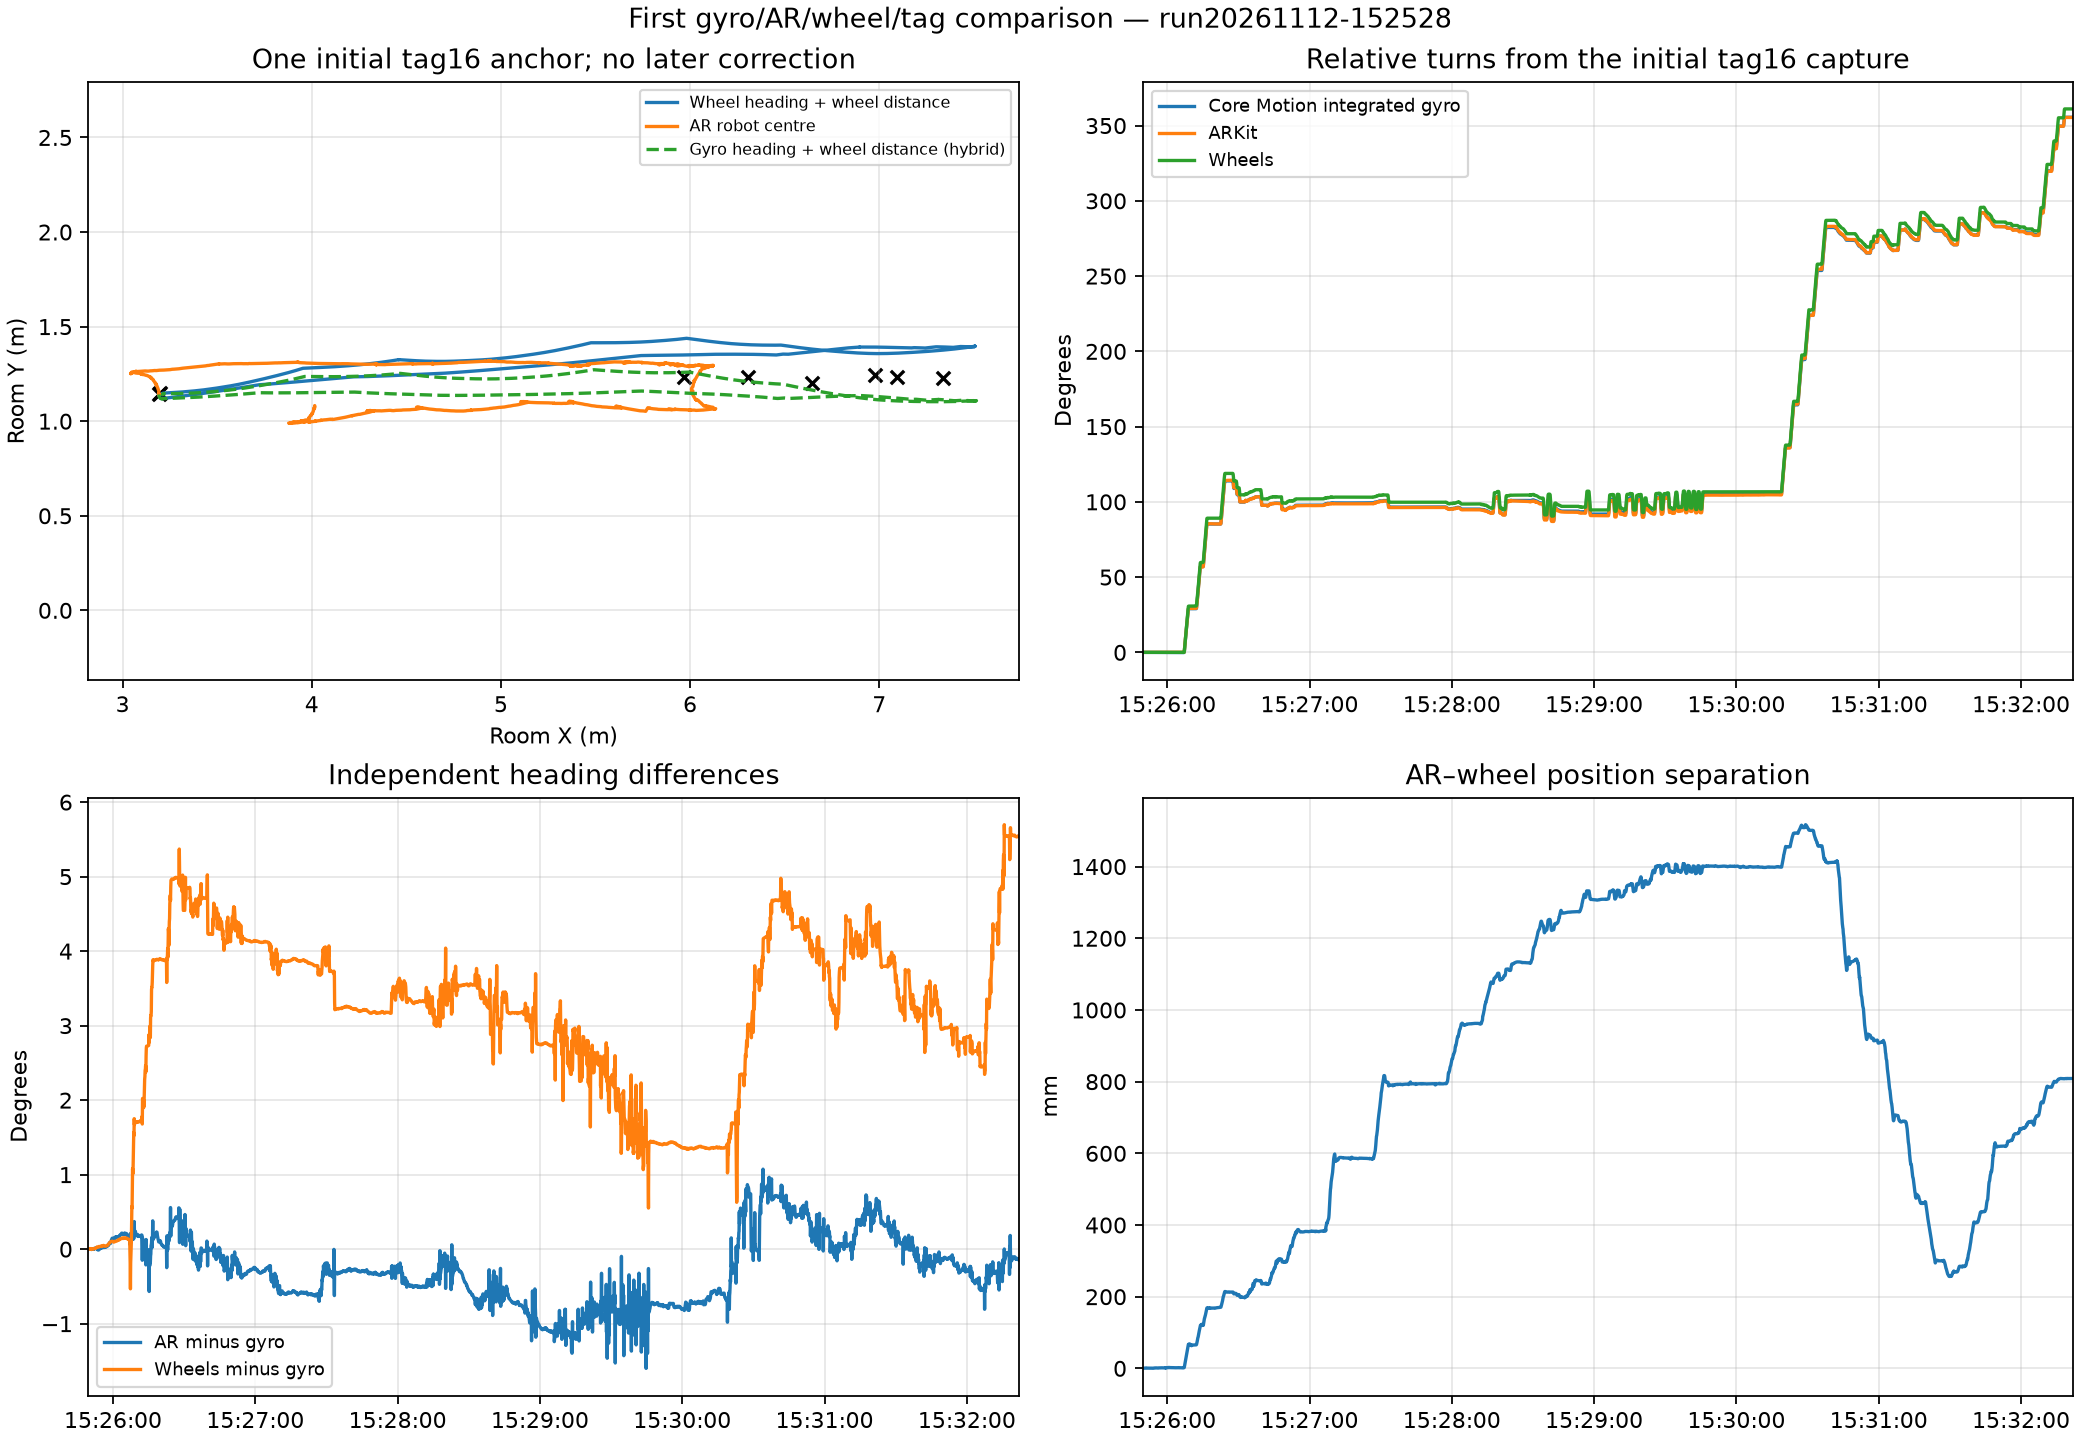

The file beside this chart, header and first rows:
epoch_s, gyro_turn_deg, ar_turn_deg, wheel_turn_deg, ar_minus_gyro_deg, wheel_minus_gyro_deg
1794525928, -0.09812, -0.07769, 0.0, 0.02043, 0.09812
1794525928, -0.09879, -0.06377, 0.0, 0.03502, 0.09879
1794525928, -0.09842, -0.0673, 0.0, 0.03113, 0.09842
1794525928, -0.09788, -0.06891, 0.0, 0.02898, 0.09788
1794525928, -0.0998, -0.07221, 0.0, 0.02759, 0.0998
1794525929, -0.1003, -0.0698, 0.0, 0.03051, 0.1003
1794525929, -0.1001, -0.069, 0.0, 0.03111, 0.1001
1794525929, -0.09617, -0.06596, 0.0, 0.03021, 0.09617
1794525929, -0.09371, -0.06647, 0.0, 0.02723, 0.09371
1794525929, -0.09482, -0.06329, 0.0, 0.03153, 0.09482
1794525929, -0.09264, -0.05746, 0.0, 0.03519, 0.09264
1794525929, -0.09185, -0.0516, 0.0, 0.04025, 0.09185
1794525929, -0.09114, -0.04815, 0.0, 0.04299, 0.09114
1794525929, -0.0927, -0.05055, 0.0, 0.04214, 0.0927
1794525929, -0.09251, -0.05164, 0.0, 0.04087, 0.09251
1794525930, -0.09049, -0.05104, 0.0, 0.03944, 0.09049
1794525930, -0.09011, -0.04794, 0.0, 0.04217, 0.09011
1794525930, -0.09006, -0.05086, 0.0, 0.0392, 0.09006
1794525930, -0.08979, -0.05569, 0.0, 0.0341, 0.08979
1794525930, -0.08932, -0.05536, 0.0, 0.03396, 0.08932
1794525930, -0.0858, -0.05036, 0.0, 0.03543, 0.0858
1794525930, -0.08702, -0.03931, 0.0, 0.04772, 0.08702
1794525930, -0.09127, -0.04104, 0.0, 0.05023, 0.09127
1794525930, -0.09052, -0.03644, 0.0, 0.05407, 0.09052
1794525930, -0.08984, -0.04621, 0.0, 0.04363, 0.08984
1794525931, -0.08806, -0.03497, 0.0, 0.05309, 0.08806
1794525931, -0.08917, -0.03152, 0.0, 0.05765, 0.08917
1794525931, -0.09245, -0.03308, 0.0, 0.05937, 0.09245
1794525931, -0.09349, -0.03153, 0.0, 0.06197, 0.09349
1794525931, -0.08946, -0.03247, 0.0, 0.05698, 0.08946
1794525931, -0.0864, -0.03105, 0.0, 0.05535, 0.0864
1794525931, -0.08579, -0.03151, 0.0, 0.05428, 0.08579
1794525931, -0.08342, -0.02704, 0.0, 0.05638, 0.08342
1794525931, -0.08242, -0.0317, 0.0, 0.05072, 0.08242
1794525931, -0.07997, -0.02868, 0.0, 0.05129, 0.07997
1794525932, -0.07941, -0.03475, 0.0, 0.04465, 0.07941
1794525932, -0.08163, -0.02729, 0.0, 0.05434, 0.08163
1794525932, -0.08524, -0.0269, 0.0, 0.05834, 0.08524
1794525932, -0.08633, -0.02469, 0.0, 0.06163, 0.08633
1794525932, -0.08168, -0.0196, 0.0, 0.06207, 0.08168
1794525932, -0.07979, -0.01747, 0.0, 0.06233, 0.07979
1794525932, -0.08039, -0.01438, 0.0, 0.06601, 0.08039
1794525932, -0.08442, -0.01636, 0.0, 0.06806, 0.08442
1794525932, -0.0854, -0.01726, 0.0, 0.06814, 0.0854
1794525932, -0.08413, -0.01703, 0.0, 0.0671, 0.08413
1794525933, -0.0832, -0.01007, 0.0, 0.07314, 0.0832
1794525933, -0.08153, -0.0194, 0.0, 0.06213, 0.08153
1794525933, -0.08245, -0.01942, 0.0, 0.06303, 0.08245
1794525933, -0.08265, -0.02262, 0.0, 0.06003, 0.08265
1794525933, -0.08322, -0.01604, 0.0, 0.06718, 0.08322
1794525933, -0.08575, -0.01997, 0.0, 0.06579, 0.08575
1794525933, -0.08716, -0.01939, 0.0, 0.06778, 0.08716
1794525933, -0.08475, -0.02036, 0.0, 0.0644, 0.08475
1794525933, -0.08115, -0.01846, 0.0, 0.06268, 0.08115
1794525933, -0.07838, -0.01904, 0.0, 0.05934, 0.07838
1794525934, -0.07478, -0.02098, 0.0, 0.0538, 0.07478
1794525934, -0.07241, -0.02197, 0.0, 0.05045, 0.07241
1794525934, -0.07195, -0.02101, 0.0, 0.05094, 0.07195
1794525934, -0.07138, -0.02881, 0.0, 0.04257, 0.07138
1794525934, -0.07176, -0.03522, 0.0, 0.03654, 0.07176
... 4,354 more rows
